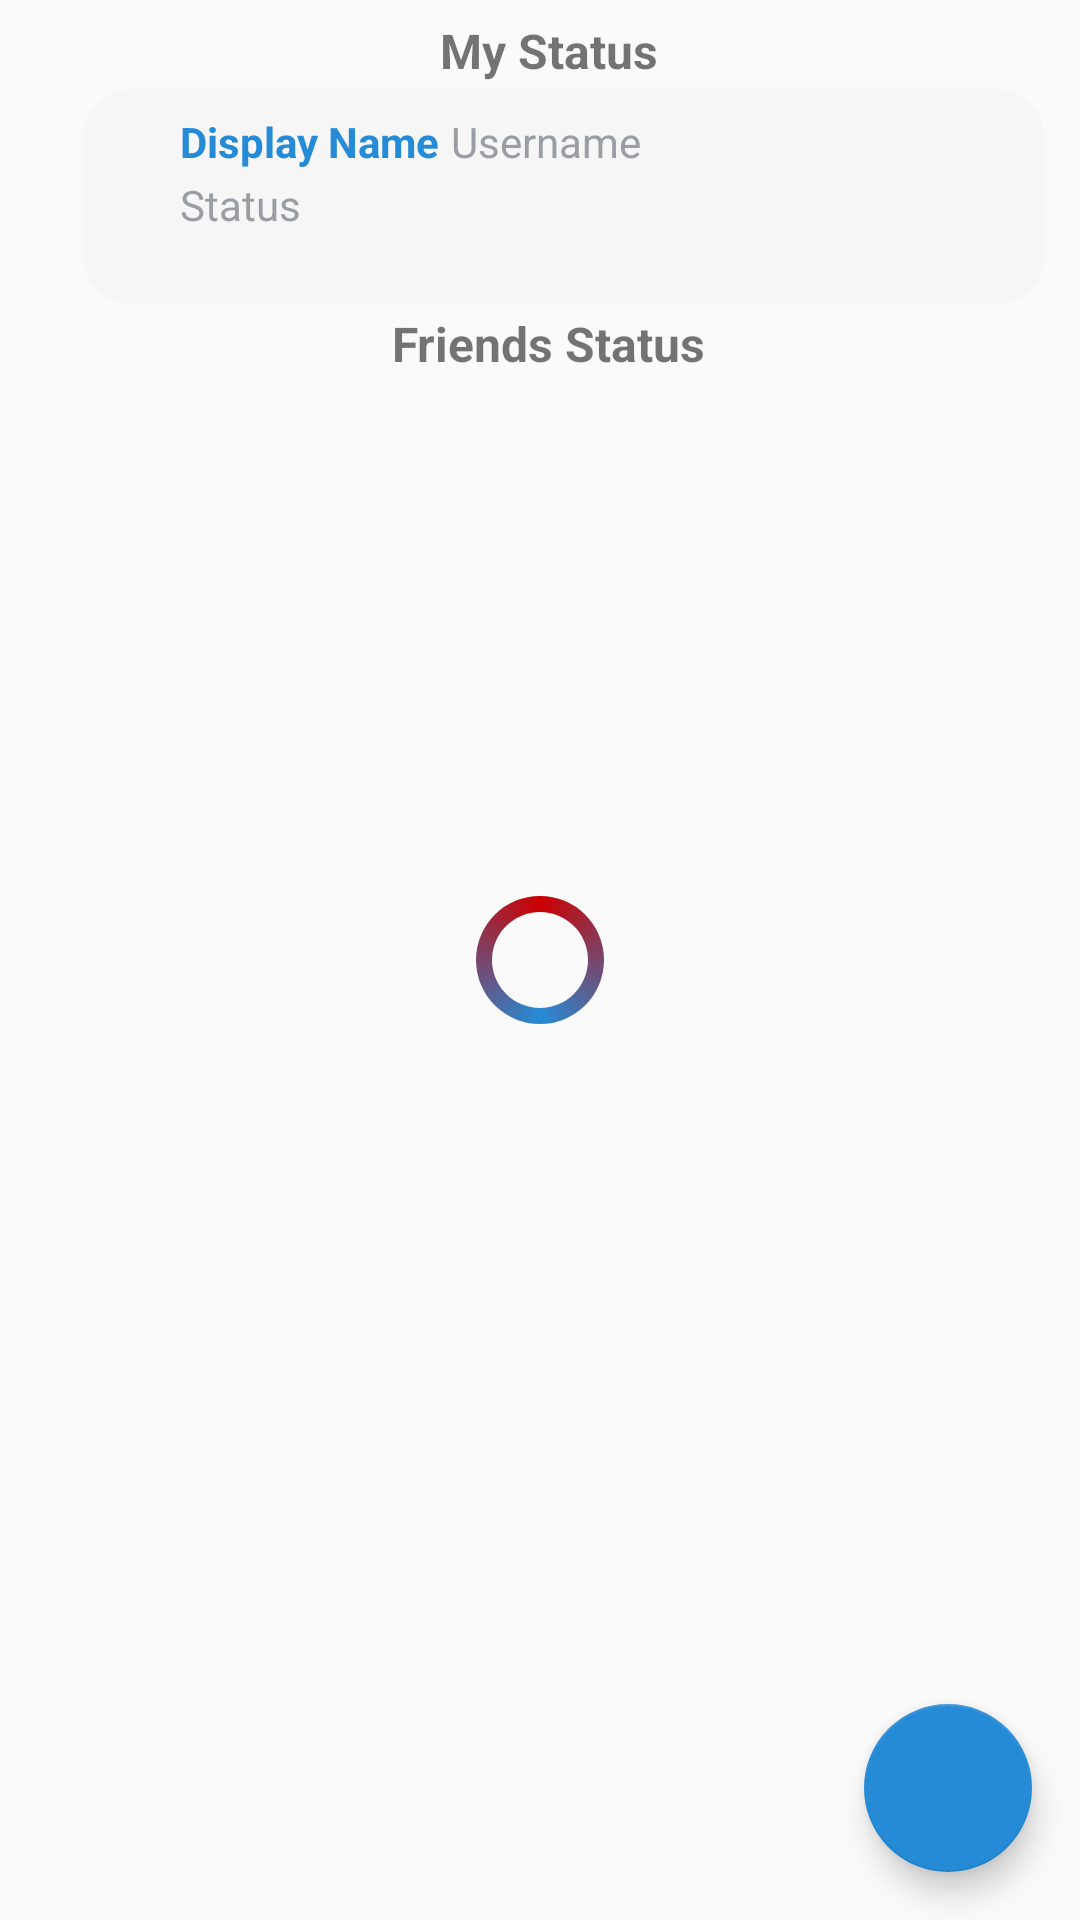

Reconstruct the res/layout file that produces this screen, plus the resources it refers to.
<!-- AndroidManifest.xml: application theme AppTheme -->
<!-- res/layout/fragment_activity.xml -->
<?xml version="1.0" encoding="utf-8"?>
<FrameLayout xmlns:android="http://schemas.android.com/apk/res/android"
    xmlns:app="http://schemas.android.com/apk/res-auto"
    xmlns:tools="http://schemas.android.com/tools"
    android:layout_width="match_parent"
    android:layout_height="match_parent"
    android:background="?attr/colorBackground"
    tools:context=".Fragments.ActivityFragment">

    <RelativeLayout
        android:layout_width="match_parent"
        android:layout_height="match_parent">

        <TextView
            android:id="@+id/my_text"
            android:paddingLeft="6dp"
            android:paddingTop="6dp"
            android:layout_centerHorizontal="true"
            android:layout_marginStart="4dp"
            android:layout_width="wrap_content"
            android:layout_height="wrap_content"
            android:text="My Status"
            android:textSize="16dp"
            android:textStyle="bold" />

        <TextView
            android:id="@+id/friend_text"
            android:paddingLeft="6dp"
            android:layout_marginStart="4dp"
            android:layout_centerHorizontal="true"
            android:layout_width="wrap_content"
            android:layout_height="wrap_content"
            android:layout_below="@id/rel_layout"
            android:text="Friends Status"
            android:textSize="16dp"
            android:textStyle="bold"/>

        <RelativeLayout
            android:id="@+id/rel_layout"
            android:paddingTop="2dp"
            android:paddingBottom="2dp"
            android:paddingStart="6dp"
            android:paddingEnd="8dp"
            android:layout_below="@+id/my_text"
            android:layout_width="match_parent"
            android:layout_height="wrap_content">

        <RelativeLayout
            android:background="@drawable/card_background"
            android:layout_width="match_parent"
            android:layout_height="wrap_content"
            android:layout_marginStart="22dp"
            android:layout_marginEnd="4dp"
            android:paddingBottom="24dp">

            <TextView
                android:id="@+id/activity_displayName"
                android:layout_width="wrap_content"
                android:layout_height="wrap_content"
                android:text="Display Name"
                android:layout_marginTop="8dp"
                android:layout_marginStart="32dp"
                android:textStyle="bold"
                android:textColor="?attr/colorTitleText"
                android:textSize="14dp"/>

            <TextView
                android:id="@+id/activity_userName"
                android:layout_width="wrap_content"
                android:layout_height="wrap_content"
                android:text="Username"
                android:layout_marginTop="8dp"
                android:layout_marginStart="4dp"
                android:textColor="?attr/colorContentText"
                android:layout_toEndOf="@id/activity_displayName"
                android:textSize="14dp"/>













            <TextView
                android:id="@+id/activity_status_message"
                android:layout_width="wrap_content"
                android:layout_height="wrap_content"
                android:text="Status"
                android:layout_marginTop="2dp"
                android:layout_marginStart="32dp"
                android:textColor="?attr/colorContentText"
                android:layout_below="@id/activity_displayName"
                android:textSize="14dp"/>

        </RelativeLayout>

        <ImageView
            android:id="@+id/activity_profile_image"
            android:layout_width="36dp"
            android:layout_height="36dp"
            android:layout_marginStart="4dp"
            android:layout_marginTop="6dp"
            android:src="@mipmap/ic_launcher"/>

        </RelativeLayout>


        <androidx.recyclerview.widget.RecyclerView
            android:id="@+id/recyclerview_activityfrag"
            android:layout_width="match_parent"
            android:layout_height="match_parent"
            android:layout_below="@id/friend_text" />

    </RelativeLayout>

    <com.google.android.material.floatingactionbutton.FloatingActionButton
        android:id="@+id/activity_FAB"
        android:layout_width="wrap_content"
        android:layout_height="wrap_content"
        android:layout_gravity="end|bottom"
        android:layout_margin="16dp"
        android:elevation="6dp"
        android:src="@drawable/ic_add_sign"
        app:fabSize="normal" />

    <ProgressBar
        android:id="@+id/progressBar"
        android:layout_width="match_parent"
        android:layout_height="wrap_content"
        android:indeterminateDrawable="@drawable/progressbar"
        android:layout_gravity="center"/>



</FrameLayout>
<!-- resources referenced by this layout -->
<resources>
  <!-- drawable card_background (drawable) -->
  <?xml version="1.0" encoding="utf-8"?>
  <shape xmlns:android="http://schemas.android.com/apk/res/android">
  
  
      <solid android:color="?attr/color_CardBackground"/>
  
      <corners android:radius="16dp"/>
  
  </shape>
  <!-- drawable progressbar (drawable) -->
  <?xml version="1.0" encoding="utf-8"?>
  <rotate xmlns:android="http://schemas.android.com/apk/res/android"
      android:fromDegrees="-90"
      android:pivotX="50%"
      android:pivotY="50%"
      android:toDegrees="270">
  
      <shape android:useLevel="false"
          android:shape="ring">
  
          <gradient android:endColor="?attr/colorPrimary"
              android:centerColor="?attr/colorAccent"
              android:startColor="?attr/colorPrimary"
              android:type="sweep"
              android:useLevel="false"/>
  
  
  
      </shape>
  
  </rotate>
  <style name="AppTheme" parent="Theme.AppCompat.Light.NoActionBar">
          
          <item name="colorPrimary">#CC0000</item>
          <item name="colorPrimaryDark">#800000</item>
          <item name="colorAccent">#258BD6</item>
          <item name="colorBackground">#FAFAFA</item>
          <item name="color_CardBackground">#F6F6F6</item>
          <item name="colorTitleText">#258BD6</item>
          <item name="colorContentText">#999DA4</item>
  
          <item name="colorAccentLight">#93dcfe</item>
          <item name="colorAccentDark">#2ebcfc</item>
          <item name="colorPrimaryText">#212121</item>
          <item name="colorSecondaryText">#FFFFFF</item>
          <item name="colorPrimaryLight">#FFCDD2</item>
          <item name="colorTextIcons">#757575</item>
          <item name="colorDivider">#BDBDBD</item>
          <item name="colorRipple">#33FFFFFF</item>
          <item name="colorWhite">#FFFFFF</item>
          <item name="colorBackgroundBox">#f3f3f3</item>
          <item name="colorStatusOnline">#05df29</item>
          <item name="colorMessage">#00B167</item>
          <item name="buttonStyle">@style/CustomButton</item>
      </style>
  <style name="CustomButton" parent="Widget.AppCompat.Button">
          <item name="android:background">@drawable/custom_button</item>
          <item name="android:paddingLeft">24dp</item>
          <item name="android:paddingRight">24dp</item>
      </style>
  <!-- drawable custom_button (drawable) -->
  <?xml version="1.0" encoding="utf-8"?>
  <ripple android:color="?attr/colorRipple"
      xmlns:android="http://schemas.android.com/apk/res/android">
      <item>
          <selector>
              <item
                  android:state_pressed="true" >
                  <shape android:shape="rectangle">
                      <corners android:radius="8dp" />
                      <gradient
                          android:angle="270"
                          android:endColor="?attr/colorAccentLight"
                          android:centerColor="?attr/colorAccent"
                          android:startColor="?attr/colorAccent" />
                  </shape>
              </item>
  
              <item>
                  <shape android:shape="rectangle">
  
                      <corners android:radius="8dp" />
                      <gradient
                          android:angle="90"
                          android:endColor="?attr/colorAccentLight"
                          android:centerColor="?attr/colorAccent"
                          android:startColor="?attr/colorAccent" />
  
                  </shape>
              </item>
          </selector>
      </item>
  </ripple>
</resources>
